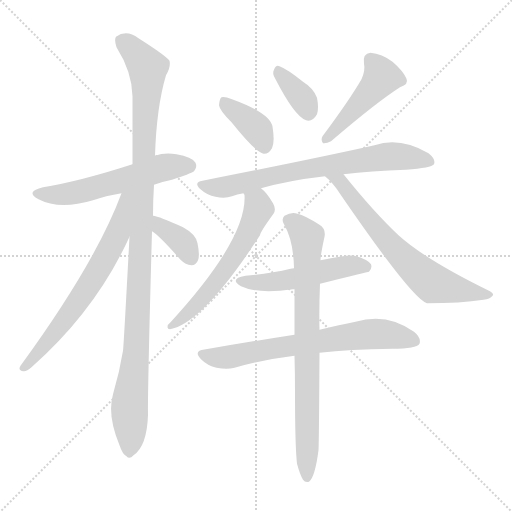
t = 0.00 s
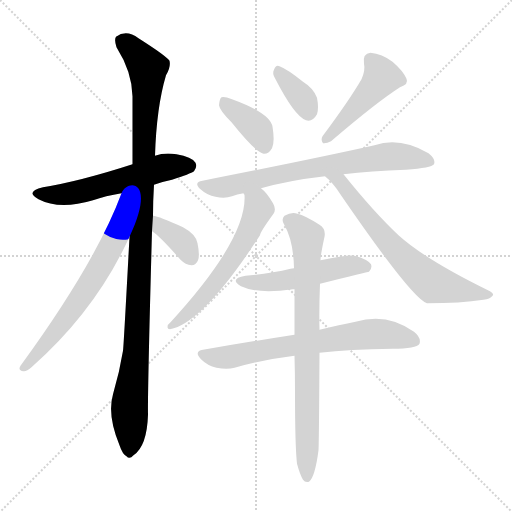
t = 1.98 s
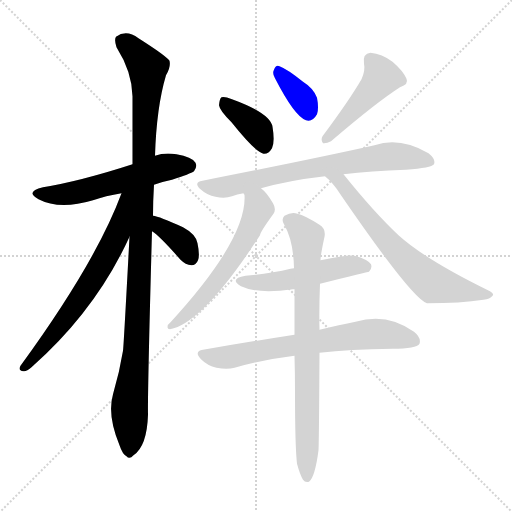
t = 3.96 s
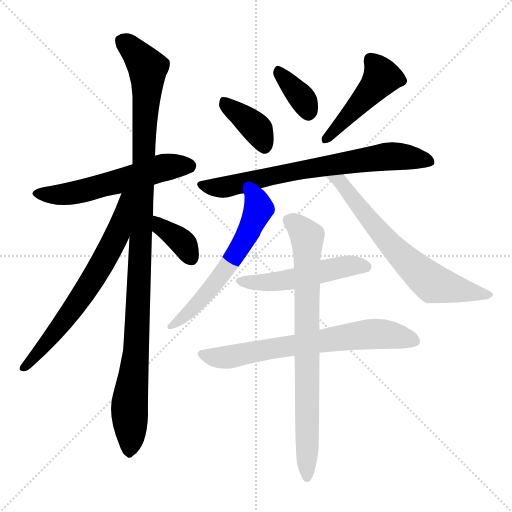
t = 5.94 s
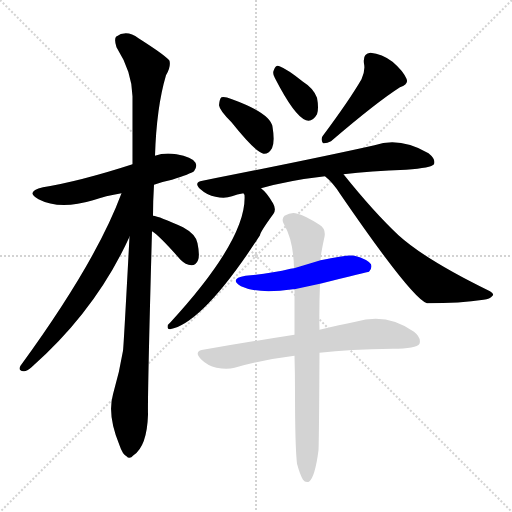
t = 7.92 s
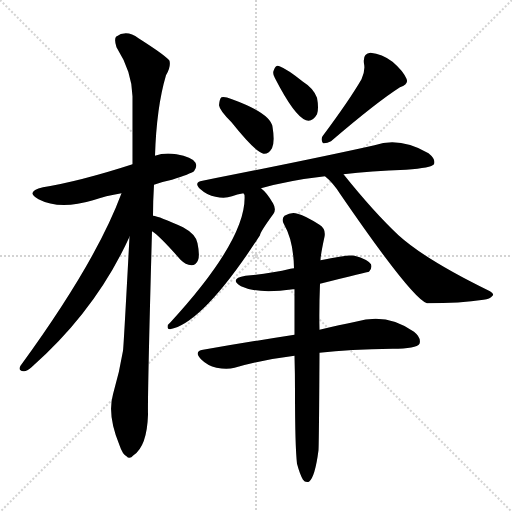
t = 9.90 s

The animated SVG that drew these frames (rendered in a browser with its animation timeline set to each time). Animation: 13 CSS @keyframes rules; one cycle of 9.90 s.

<svg version="1.1" viewBox="0 0 1024 1024" xmlns="http://www.w3.org/2000/svg">
  <g stroke="lightgray" stroke-dasharray="1,1" stroke-width="1" transform="scale(4, 4)">
    <line x1="0" y1="0" x2="256" y2="256"></line>
    <line x1="256" y1="0" x2="0" y2="256"></line>
    <line x1="128" y1="0" x2="128" y2="256"></line>
    <line x1="0" y1="128" x2="256" y2="128"></line>
  </g>
<g transform="scale(1, -1) translate(0, -900)">
   <style type="text/css">
    @keyframes keyframes0 {
      from {
       stroke: blue;
       stroke-dashoffset: 564;
       stroke-width: 128;
       }
       65% {
       animation-timing-function: step-end;
       stroke: blue;
       stroke-dashoffset: 0;
       stroke-width: 128;
       }
       to {
       stroke: black;
       stroke-width: 1024;
       }
       }
       #make-me-a-hanzi-animation-0 {
         animation: keyframes0 0.708984s both;
         animation-delay: 0.000000s;
         animation-timing-function: linear;
       }
    @keyframes keyframes1 {
      from {
       stroke: blue;
       stroke-dashoffset: 1096;
       stroke-width: 128;
       }
       78% {
       animation-timing-function: step-end;
       stroke: blue;
       stroke-dashoffset: 0;
       stroke-width: 128;
       }
       to {
       stroke: black;
       stroke-width: 1024;
       }
       }
       #make-me-a-hanzi-animation-1 {
         animation: keyframes1 1.141927s both;
         animation-delay: 0.708984s;
         animation-timing-function: linear;
       }
    @keyframes keyframes2 {
      from {
       stroke: blue;
       stroke-dashoffset: 668;
       stroke-width: 128;
       }
       68% {
       animation-timing-function: step-end;
       stroke: blue;
       stroke-dashoffset: 0;
       stroke-width: 128;
       }
       to {
       stroke: black;
       stroke-width: 1024;
       }
       }
       #make-me-a-hanzi-animation-2 {
         animation: keyframes2 0.793620s both;
         animation-delay: 1.850911s;
         animation-timing-function: linear;
       }
    @keyframes keyframes3 {
      from {
       stroke: blue;
       stroke-dashoffset: 365;
       stroke-width: 128;
       }
       54% {
       animation-timing-function: step-end;
       stroke: blue;
       stroke-dashoffset: 0;
       stroke-width: 128;
       }
       to {
       stroke: black;
       stroke-width: 1024;
       }
       }
       #make-me-a-hanzi-animation-3 {
         animation: keyframes3 0.547038s both;
         animation-delay: 2.644531s;
         animation-timing-function: linear;
       }
    @keyframes keyframes4 {
      from {
       stroke: blue;
       stroke-dashoffset: 384;
       stroke-width: 128;
       }
       56% {
       animation-timing-function: step-end;
       stroke: blue;
       stroke-dashoffset: 0;
       stroke-width: 128;
       }
       to {
       stroke: black;
       stroke-width: 1024;
       }
       }
       #make-me-a-hanzi-animation-4 {
         animation: keyframes4 0.562500s both;
         animation-delay: 3.191569s;
         animation-timing-function: linear;
       }
    @keyframes keyframes5 {
      from {
       stroke: blue;
       stroke-dashoffset: 355;
       stroke-width: 128;
       }
       54% {
       animation-timing-function: step-end;
       stroke: blue;
       stroke-dashoffset: 0;
       stroke-width: 128;
       }
       to {
       stroke: black;
       stroke-width: 1024;
       }
       }
       #make-me-a-hanzi-animation-5 {
         animation: keyframes5 0.538900s both;
         animation-delay: 3.754069s;
         animation-timing-function: linear;
       }
    @keyframes keyframes6 {
      from {
       stroke: blue;
       stroke-dashoffset: 466;
       stroke-width: 128;
       }
       60% {
       animation-timing-function: step-end;
       stroke: blue;
       stroke-dashoffset: 0;
       stroke-width: 128;
       }
       to {
       stroke: black;
       stroke-width: 1024;
       }
       }
       #make-me-a-hanzi-animation-6 {
         animation: keyframes6 0.629232s both;
         animation-delay: 4.292969s;
         animation-timing-function: linear;
       }
    @keyframes keyframes7 {
      from {
       stroke: blue;
       stroke-dashoffset: 721;
       stroke-width: 128;
       }
       70% {
       animation-timing-function: step-end;
       stroke: blue;
       stroke-dashoffset: 0;
       stroke-width: 128;
       }
       to {
       stroke: black;
       stroke-width: 1024;
       }
       }
       #make-me-a-hanzi-animation-7 {
         animation: keyframes7 0.836751s both;
         animation-delay: 4.922201s;
         animation-timing-function: linear;
       }
    @keyframes keyframes8 {
      from {
       stroke: blue;
       stroke-dashoffset: 586;
       stroke-width: 128;
       }
       66% {
       animation-timing-function: step-end;
       stroke: blue;
       stroke-dashoffset: 0;
       stroke-width: 128;
       }
       to {
       stroke: black;
       stroke-width: 1024;
       }
       }
       #make-me-a-hanzi-animation-8 {
         animation: keyframes8 0.726888s both;
         animation-delay: 5.758952s;
         animation-timing-function: linear;
       }
    @keyframes keyframes9 {
      from {
       stroke: blue;
       stroke-dashoffset: 671;
       stroke-width: 128;
       }
       69% {
       animation-timing-function: step-end;
       stroke: blue;
       stroke-dashoffset: 0;
       stroke-width: 128;
       }
       to {
       stroke: black;
       stroke-width: 1024;
       }
       }
       #make-me-a-hanzi-animation-9 {
         animation: keyframes9 0.796061s both;
         animation-delay: 6.485840s;
         animation-timing-function: linear;
       }
    @keyframes keyframes10 {
      from {
       stroke: blue;
       stroke-dashoffset: 511;
       stroke-width: 128;
       }
       62% {
       animation-timing-function: step-end;
       stroke: blue;
       stroke-dashoffset: 0;
       stroke-width: 128;
       }
       to {
       stroke: black;
       stroke-width: 1024;
       }
       }
       #make-me-a-hanzi-animation-10 {
         animation: keyframes10 0.665853s both;
         animation-delay: 7.281901s;
         animation-timing-function: linear;
       }
    @keyframes keyframes11 {
      from {
       stroke: blue;
       stroke-dashoffset: 687;
       stroke-width: 128;
       }
       69% {
       animation-timing-function: step-end;
       stroke: blue;
       stroke-dashoffset: 0;
       stroke-width: 128;
       }
       to {
       stroke: black;
       stroke-width: 1024;
       }
       }
       #make-me-a-hanzi-animation-11 {
         animation: keyframes11 0.809082s both;
         animation-delay: 7.947754s;
         animation-timing-function: linear;
       }
    @keyframes keyframes12 {
      from {
       stroke: blue;
       stroke-dashoffset: 787;
       stroke-width: 128;
       }
       72% {
       animation-timing-function: step-end;
       stroke: blue;
       stroke-dashoffset: 0;
       stroke-width: 128;
       }
       to {
       stroke: black;
       stroke-width: 1024;
       }
       }
       #make-me-a-hanzi-animation-12 {
         animation: keyframes12 0.890462s both;
         animation-delay: 8.756836s;
         animation-timing-function: linear;
       }
</style>
<path d="M 308.0 530.5 Q 324.0 536.5 344.0 540.5 Q 381.0 552.5 388.0 557.5 Q 395.0 566.5 391.0 574.5 Q 384.0 586.5 353.0 591.5 Q 329.0 595.5 310.0 588.5 L 265.0 571.5 Q 160.0 537.5 86.0 525.5 Q 49.0 516.5 77.0 501.5 Q 119.0 479.5 186.0 499.5 Q 211.0 508.5 243.0 513.5 L 308.0 530.5 Z" fill="lightgray"></path> 
<path d="M 306.0 468.5 Q 306.0 498.5 308.0 530.5 L 310.0 588.5 Q 313.0 685.5 332.0 749.5 Q 342.0 765.5 339.0 778.5 Q 332.0 788.5 277.0 823.5 Q 253.0 841.5 232.0 826.5 Q 228.0 820.5 233.0 805.5 Q 264.0 756.5 265.0 707.5 Q 265.0 644.5 265.0 571.5 L 259.0 426.5 Q 247.0 201.5 246.0 198.5 Q 239.0 155.5 226.0 111.5 Q 214.0 69.5 239.0 9.5 Q 245.0 -8.5 253.0 -12.5 Q 259.0 -19.5 267.0 -10.5 Q 294.0 7.5 296.0 70.5 Q 295.0 113.5 304.0 437.5 L 306.0 468.5 Z" fill="lightgray"></path> 
<path d="M 243.0 513.5 Q 192.0 375.5 41.0 168.5 Q 35.0 158.5 47.0 157.5 Q 53.0 156.5 63.0 165.5 Q 192.0 279.5 259.0 426.5 C 314.0 543.5 254.0 541.5 243.0 513.5 Z" fill="lightgray"></path> 
<path d="M 304.0 437.5 Q 319.0 428.5 361.0 380.5 Q 371.0 370.5 383.0 369.5 Q 392.0 369.5 396.0 379.5 Q 400.0 389.5 395.0 413.5 Q 392.0 431.5 366.0 445.5 Q 318.0 467.5 306.0 468.5 C 276.0 473.5 279.0 454.5 304.0 437.5 Z" fill="lightgray"></path> 
<path d="M 463.0 655.5 Q 511.0 595.5 527.0 592.5 Q 537.0 591.5 544.0 603.5 Q 550.0 616.5 545.0 646.5 Q 541.0 673.5 464.0 701.5 Q 449.0 707.5 443.0 705.5 Q 439.0 702.5 438.0 689.5 Q 439.0 679.5 463.0 655.5 Z" fill="lightgray"></path> 
<path d="M 550.0 743.5 Q 589.0 667.5 612.0 659.5 Q 625.0 655.5 634.0 671.5 Q 638.0 683.5 634.0 704.5 Q 627.0 723.5 606.0 736.5 Q 575.0 761.5 559.0 767.5 Q 552.0 771.5 548.0 760.5 Q 544.0 753.5 550.0 743.5 Z" fill="lightgray"></path> 
<path d="M 723.0 741.5 Q 698.0 698.5 645.0 627.5 Q 641.0 620.5 646.0 613.5 Q 653.0 612.5 662.0 617.5 Q 753.0 695.5 800.0 725.5 Q 818.0 731.5 813.0 742.5 Q 806.0 758.5 785.0 776.5 Q 764.0 792.5 741.0 794.5 Q 725.0 793.5 728.0 772.5 Q 731.0 759.5 723.0 741.5 Z" fill="lightgray"></path> 
<path d="M 687.0 551.5 Q 741.0 558.5 812.0 560.5 Q 863.0 564.5 868.0 571.5 Q 872.0 581.5 857.0 593.5 Q 800.0 626.5 749.0 609.5 Q 638.0 584.5 405.0 538.5 Q 386.0 535.5 401.0 521.5 Q 414.0 509.5 431.0 506.5 Q 450.0 502.5 464.0 507.5 Q 474.0 511.5 487.0 513.5 L 522.0 523.5 Q 579.0 539.5 650.0 547.5 L 687.0 551.5 Z" fill="lightgray"></path> 
<path d="M 487.0 513.5 Q 487.0 512.5 489.0 510.5 Q 495.0 423.5 341.0 255.5 Q 335.0 251.5 335.0 245.5 Q 335.0 241.5 340.0 241.5 Q 406.0 253.5 520.0 429.5 Q 520.0 435.5 547.0 472.5 Q 553.0 481.5 546.0 493.5 Q 534.0 514.5 522.0 523.5 C 500.0 543.5 481.0 542.5 487.0 513.5 Z" fill="lightgray"></path> 
<path d="M 650.0 547.5 Q 666.0 534.5 680.0 512.5 Q 824.0 302.5 854.0 293.5 Q 921.0 293.5 967.0 300.5 Q 980.0 301.5 985.0 308.5 Q 989.0 312.5 980.0 317.5 Q 851.0 380.5 797.0 429.5 Q 748.0 475.5 687.0 551.5 C 668.0 574.5 628.0 567.5 650.0 547.5 Z" fill="lightgray"></path> 
<path d="M 640.0 332.5 Q 736.0 356.5 738.0 356.5 Q 745.0 363.5 742.0 371.5 Q 735.0 381.5 709.0 388.5 Q 697.0 391.5 641.0 379.5 L 588.0 363.5 Q 584.0 363.5 581.0 362.5 Q 541.0 352.5 491.0 348.5 Q 457.0 342.5 482.0 327.5 Q 515.0 311.5 586.0 321.5 Q 587.0 321.5 589.0 321.5 L 640.0 332.5 Z" fill="lightgray"></path> 
<path d="M 639.0 194.5 Q 699.0 201.5 785.0 202.5 Q 833.0 202.5 839.0 212.5 Q 843.0 224.5 828.0 236.5 Q 774.0 275.5 711.0 256.5 Q 680.0 250.5 639.0 240.5 L 589.0 230.5 Q 505.0 217.5 406.0 200.5 Q 387.0 197.5 402.0 181.5 Q 415.0 168.5 433.0 164.5 Q 454.0 160.5 469.0 164.5 Q 524.0 180.5 589.0 188.5 L 639.0 194.5 Z" fill="lightgray"></path> 
<path d="M 594.0 -27.5 Q 600.0 -49.5 606.0 -59.5 Q 610.0 -65.5 618.0 -63.5 Q 630.0 -54.5 637.0 -0.5 Q 638.0 18.5 639.0 194.5 L 639.0 240.5 Q 638.0 280.5 640.0 332.5 L 641.0 379.5 Q 641.0 389.5 649.0 426.5 Q 652.0 442.5 639.0 450.5 Q 609.0 469.5 595.0 472.5 Q 583.0 476.5 569.0 468.5 Q 562.0 461.5 568.0 451.5 Q 587.0 418.5 588.0 363.5 L 589.0 321.5 Q 589.0 281.5 589.0 230.5 L 589.0 188.5 Q 590.0 154.5 590.0 114.5 Q 590.0 8.5 594.0 -27.5 Z" fill="lightgray"></path> 
      <clipPath id="make-me-a-hanzi-clip-0">
      <path d="M 308.0 530.5 Q 324.0 536.5 344.0 540.5 Q 381.0 552.5 388.0 557.5 Q 395.0 566.5 391.0 574.5 Q 384.0 586.5 353.0 591.5 Q 329.0 595.5 310.0 588.5 L 265.0 571.5 Q 160.0 537.5 86.0 525.5 Q 49.0 516.5 77.0 501.5 Q 119.0 479.5 186.0 499.5 Q 211.0 508.5 243.0 513.5 L 308.0 530.5 Z" fill="lightgray"></path>
      </clipPath>
      <path clip-path="url(#make-me-a-hanzi-clip-0)" d="M 78.0 514.5 L 126.0 510.5 L 171.0 518.5 L 323.0 564.5 L 378.0 567.5 " fill="none" id="make-me-a-hanzi-animation-0" stroke-dasharray="436 872" stroke-linecap="round"></path>

      <clipPath id="make-me-a-hanzi-clip-1">
      <path d="M 306.0 468.5 Q 306.0 498.5 308.0 530.5 L 310.0 588.5 Q 313.0 685.5 332.0 749.5 Q 342.0 765.5 339.0 778.5 Q 332.0 788.5 277.0 823.5 Q 253.0 841.5 232.0 826.5 Q 228.0 820.5 233.0 805.5 Q 264.0 756.5 265.0 707.5 Q 265.0 644.5 265.0 571.5 L 259.0 426.5 Q 247.0 201.5 246.0 198.5 Q 239.0 155.5 226.0 111.5 Q 214.0 69.5 239.0 9.5 Q 245.0 -8.5 253.0 -12.5 Q 259.0 -19.5 267.0 -10.5 Q 294.0 7.5 296.0 70.5 Q 295.0 113.5 304.0 437.5 L 306.0 468.5 Z" fill="lightgray"></path>
      </clipPath>
      <path clip-path="url(#make-me-a-hanzi-clip-1)" d="M 244.0 819.5 L 295.0 764.5 L 275.0 237.5 L 259.0 89.5 L 258.0 0.5 " fill="none" id="make-me-a-hanzi-animation-1" stroke-dasharray="968 1936" stroke-linecap="round"></path>

      <clipPath id="make-me-a-hanzi-clip-2">
      <path d="M 243.0 513.5 Q 192.0 375.5 41.0 168.5 Q 35.0 158.5 47.0 157.5 Q 53.0 156.5 63.0 165.5 Q 192.0 279.5 259.0 426.5 C 314.0 543.5 254.0 541.5 243.0 513.5 Z" fill="lightgray"></path>
      </clipPath>
      <path clip-path="url(#make-me-a-hanzi-clip-2)" d="M 259.0 511.5 L 250.0 504.5 L 234.0 429.5 L 192.0 351.5 L 114.0 239.5 L 49.0 165.5 " fill="none" id="make-me-a-hanzi-animation-2" stroke-dasharray="540 1080" stroke-linecap="round"></path>

      <clipPath id="make-me-a-hanzi-clip-3">
      <path d="M 304.0 437.5 Q 319.0 428.5 361.0 380.5 Q 371.0 370.5 383.0 369.5 Q 392.0 369.5 396.0 379.5 Q 400.0 389.5 395.0 413.5 Q 392.0 431.5 366.0 445.5 Q 318.0 467.5 306.0 468.5 C 276.0 473.5 279.0 454.5 304.0 437.5 Z" fill="lightgray"></path>
      </clipPath>
      <path clip-path="url(#make-me-a-hanzi-clip-3)" d="M 308.0 460.5 L 369.0 410.5 L 383.0 383.5 " fill="none" id="make-me-a-hanzi-animation-3" stroke-dasharray="237 474" stroke-linecap="round"></path>

      <clipPath id="make-me-a-hanzi-clip-4">
      <path d="M 463.0 655.5 Q 511.0 595.5 527.0 592.5 Q 537.0 591.5 544.0 603.5 Q 550.0 616.5 545.0 646.5 Q 541.0 673.5 464.0 701.5 Q 449.0 707.5 443.0 705.5 Q 439.0 702.5 438.0 689.5 Q 439.0 679.5 463.0 655.5 Z" fill="lightgray"></path>
      </clipPath>
      <path clip-path="url(#make-me-a-hanzi-clip-4)" d="M 447.0 699.5 L 515.0 640.5 L 529.0 605.5 " fill="none" id="make-me-a-hanzi-animation-4" stroke-dasharray="256 512" stroke-linecap="round"></path>

      <clipPath id="make-me-a-hanzi-clip-5">
      <path d="M 550.0 743.5 Q 589.0 667.5 612.0 659.5 Q 625.0 655.5 634.0 671.5 Q 638.0 683.5 634.0 704.5 Q 627.0 723.5 606.0 736.5 Q 575.0 761.5 559.0 767.5 Q 552.0 771.5 548.0 760.5 Q 544.0 753.5 550.0 743.5 Z" fill="lightgray"></path>
      </clipPath>
      <path clip-path="url(#make-me-a-hanzi-clip-5)" d="M 559.0 755.5 L 604.0 704.5 L 617.0 676.5 " fill="none" id="make-me-a-hanzi-animation-5" stroke-dasharray="227 454" stroke-linecap="round"></path>

      <clipPath id="make-me-a-hanzi-clip-6">
      <path d="M 723.0 741.5 Q 698.0 698.5 645.0 627.5 Q 641.0 620.5 646.0 613.5 Q 653.0 612.5 662.0 617.5 Q 753.0 695.5 800.0 725.5 Q 818.0 731.5 813.0 742.5 Q 806.0 758.5 785.0 776.5 Q 764.0 792.5 741.0 794.5 Q 725.0 793.5 728.0 772.5 Q 731.0 759.5 723.0 741.5 Z" fill="lightgray"></path>
      </clipPath>
      <path clip-path="url(#make-me-a-hanzi-clip-6)" d="M 742.0 779.5 L 764.0 745.5 L 649.0 620.5 " fill="none" id="make-me-a-hanzi-animation-6" stroke-dasharray="338 676" stroke-linecap="round"></path>

      <clipPath id="make-me-a-hanzi-clip-7">
      <path d="M 687.0 551.5 Q 741.0 558.5 812.0 560.5 Q 863.0 564.5 868.0 571.5 Q 872.0 581.5 857.0 593.5 Q 800.0 626.5 749.0 609.5 Q 638.0 584.5 405.0 538.5 Q 386.0 535.5 401.0 521.5 Q 414.0 509.5 431.0 506.5 Q 450.0 502.5 464.0 507.5 Q 474.0 511.5 487.0 513.5 L 522.0 523.5 Q 579.0 539.5 650.0 547.5 L 687.0 551.5 Z" fill="lightgray"></path>
      </clipPath>
      <path clip-path="url(#make-me-a-hanzi-clip-7)" d="M 403.0 530.5 L 448.0 525.5 L 570.0 554.5 L 774.0 587.5 L 861.0 576.5 " fill="none" id="make-me-a-hanzi-animation-7" stroke-dasharray="593 1186" stroke-linecap="round"></path>

      <clipPath id="make-me-a-hanzi-clip-8">
      <path d="M 487.0 513.5 Q 487.0 512.5 489.0 510.5 Q 495.0 423.5 341.0 255.5 Q 335.0 251.5 335.0 245.5 Q 335.0 241.5 340.0 241.5 Q 406.0 253.5 520.0 429.5 Q 520.0 435.5 547.0 472.5 Q 553.0 481.5 546.0 493.5 Q 534.0 514.5 522.0 523.5 C 500.0 543.5 481.0 542.5 487.0 513.5 Z" fill="lightgray"></path>
      </clipPath>
      <path clip-path="url(#make-me-a-hanzi-clip-8)" d="M 499.0 506.5 L 515.0 494.5 L 518.0 481.5 L 484.0 410.5 L 397.0 294.5 L 341.0 248.5 " fill="none" id="make-me-a-hanzi-animation-8" stroke-dasharray="458 916" stroke-linecap="round"></path>

      <clipPath id="make-me-a-hanzi-clip-9">
      <path d="M 650.0 547.5 Q 666.0 534.5 680.0 512.5 Q 824.0 302.5 854.0 293.5 Q 921.0 293.5 967.0 300.5 Q 980.0 301.5 985.0 308.5 Q 989.0 312.5 980.0 317.5 Q 851.0 380.5 797.0 429.5 Q 748.0 475.5 687.0 551.5 C 668.0 574.5 628.0 567.5 650.0 547.5 Z" fill="lightgray"></path>
      </clipPath>
      <path clip-path="url(#make-me-a-hanzi-clip-9)" d="M 657.0 544.5 L 682.0 536.5 L 761.0 432.5 L 859.0 337.5 L 978.0 310.5 " fill="none" id="make-me-a-hanzi-animation-9" stroke-dasharray="543 1086" stroke-linecap="round"></path>

      <clipPath id="make-me-a-hanzi-clip-10">
      <path d="M 640.0 332.5 Q 736.0 356.5 738.0 356.5 Q 745.0 363.5 742.0 371.5 Q 735.0 381.5 709.0 388.5 Q 697.0 391.5 641.0 379.5 L 588.0 363.5 Q 584.0 363.5 581.0 362.5 Q 541.0 352.5 491.0 348.5 Q 457.0 342.5 482.0 327.5 Q 515.0 311.5 586.0 321.5 Q 587.0 321.5 589.0 321.5 L 640.0 332.5 Z" fill="lightgray"></path>
      </clipPath>
      <path clip-path="url(#make-me-a-hanzi-clip-10)" d="M 484.0 339.5 L 556.0 336.5 L 699.0 368.5 L 735.0 365.5 " fill="none" id="make-me-a-hanzi-animation-10" stroke-dasharray="383 766" stroke-linecap="round"></path>

      <clipPath id="make-me-a-hanzi-clip-11">
      <path d="M 639.0 194.5 Q 699.0 201.5 785.0 202.5 Q 833.0 202.5 839.0 212.5 Q 843.0 224.5 828.0 236.5 Q 774.0 275.5 711.0 256.5 Q 680.0 250.5 639.0 240.5 L 589.0 230.5 Q 505.0 217.5 406.0 200.5 Q 387.0 197.5 402.0 181.5 Q 415.0 168.5 433.0 164.5 Q 454.0 160.5 469.0 164.5 Q 524.0 180.5 589.0 188.5 L 639.0 194.5 Z" fill="lightgray"></path>
      </clipPath>
      <path clip-path="url(#make-me-a-hanzi-clip-11)" d="M 405.0 190.5 L 442.0 184.5 L 470.0 187.5 L 556.0 205.5 L 750.0 232.5 L 784.0 230.5 L 830.0 217.5 " fill="none" id="make-me-a-hanzi-animation-11" stroke-dasharray="559 1118" stroke-linecap="round"></path>

      <clipPath id="make-me-a-hanzi-clip-12">
      <path d="M 594.0 -27.5 Q 600.0 -49.5 606.0 -59.5 Q 610.0 -65.5 618.0 -63.5 Q 630.0 -54.5 637.0 -0.5 Q 638.0 18.5 639.0 194.5 L 639.0 240.5 Q 638.0 280.5 640.0 332.5 L 641.0 379.5 Q 641.0 389.5 649.0 426.5 Q 652.0 442.5 639.0 450.5 Q 609.0 469.5 595.0 472.5 Q 583.0 476.5 569.0 468.5 Q 562.0 461.5 568.0 451.5 Q 587.0 418.5 588.0 363.5 L 589.0 321.5 Q 589.0 281.5 589.0 230.5 L 589.0 188.5 Q 590.0 154.5 590.0 114.5 Q 590.0 8.5 594.0 -27.5 Z" fill="lightgray"></path>
      </clipPath>
      <path clip-path="url(#make-me-a-hanzi-clip-12)" d="M 578.0 459.5 L 606.0 437.5 L 615.0 422.5 L 614.0 -55.5 " fill="none" id="make-me-a-hanzi-animation-12" stroke-dasharray="659 1318" stroke-linecap="round"></path>

</g>
</svg>
